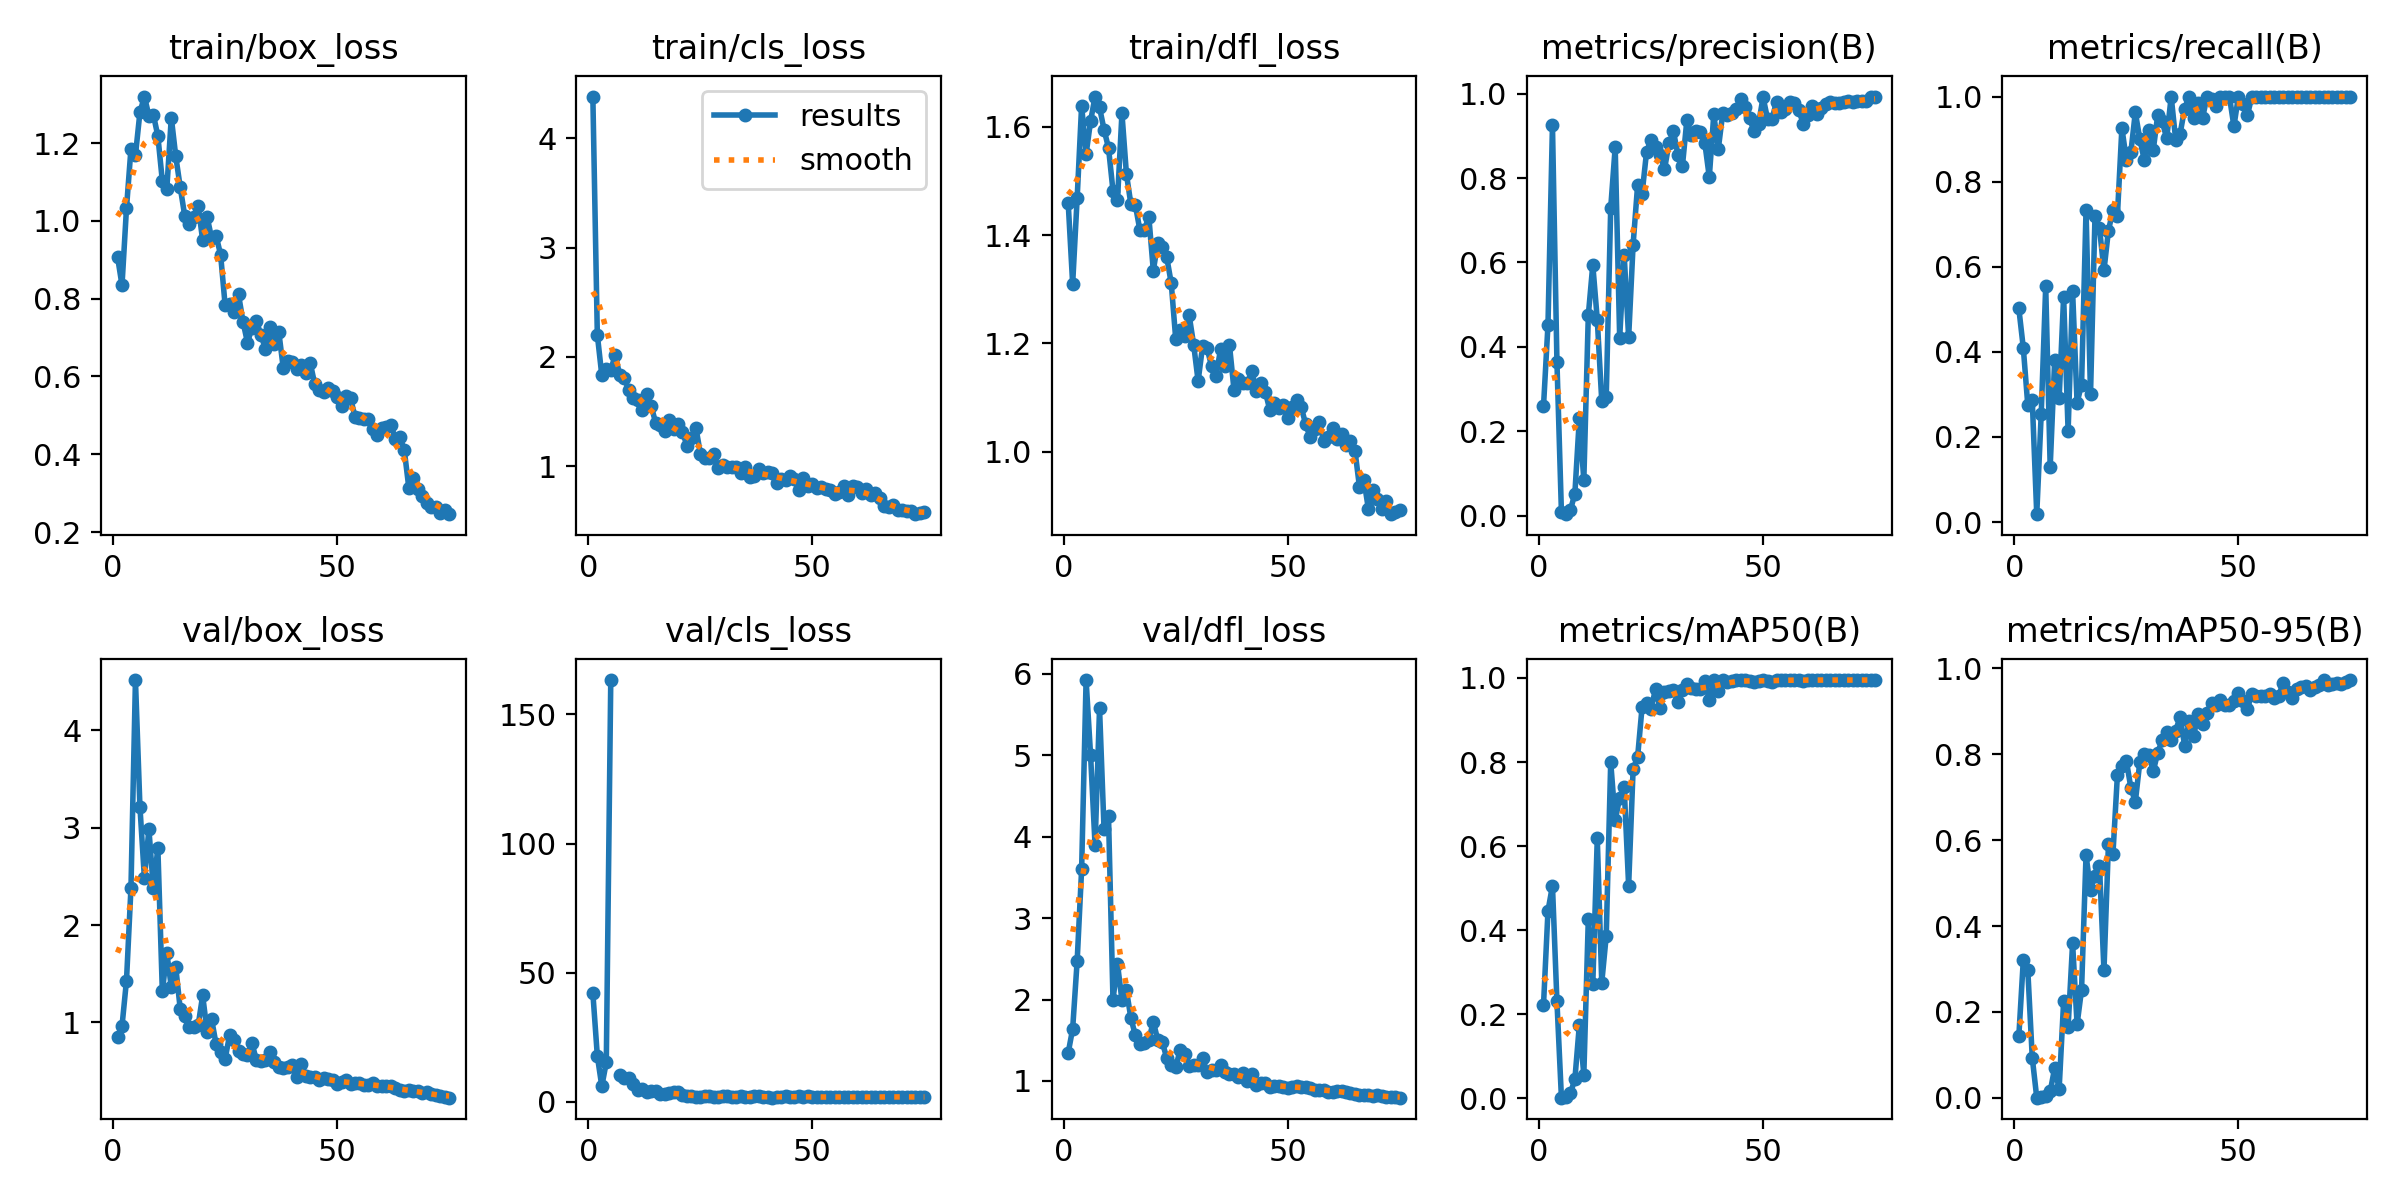

The data file committed next to this chart (first rows):
epoch, train/box_loss, train/cls_loss, train/dfl_loss, metrics/precision(B), metrics/recall(B), metrics/mAP50(B), metrics/mAP50-95(B), val/box_loss, val/cls_loss, val/dfl_loss, lr/pg0, lr/pg1, lr/pg2
1, 0.9079, 4.382, 1.46, 0.2593, 0.502, 0.2219, 0.1432, 0.8468, 42.16, 1.344, 0.0002125, 0.0002125, 0.0002125
2, 0.8347, 2.201, 1.31, 0.4523, 0.4093, 0.4459, 0.3208, 0.9626, 17.78, 1.64, 0.0004317, 0.0004317, 0.0004317
3, 1.032, 1.83, 1.468, 0.925, 0.275, 0.5057, 0.2979, 1.43, 6.034, 2.469, 0.000645, 0.000645, 0.000645
4, 1.186, 1.886, 1.639, 0.3642, 0.2861, 0.2304, 0.09334, 2.381, 15.3, 3.597, 0.0008523, 0.0008523, 0.0008523
5, 1.169, 1.883, 1.55, 0.00875, 0.01852, 0.00161, 0.00044, 4.516, 163.3, 5.925, 0.001054, 0.001054, 0.001054
6, 1.279, 2.014, 1.611, 0.00389, 0.2546, 0.00264, 0.00095, 3.216, inf, 5.001, 0.001167, 0.001167, 0.001167
7, 1.32, 1.833, 1.656, 0.01331, 0.5537, 0.01207, 0.00491, 2.482, 10.35, 3.895, 0.001167, 0.001167, 0.001167
8, 1.27, 1.81, 1.636, 0.0523, 0.1296, 0.04502, 0.01482, 2.986, 9.312, 5.575, 0.001151, 0.001151, 0.001151
9, 1.273, 1.695, 1.595, 0.2306, 0.3806, 0.1744, 0.06949, 2.378, 9.044, 4.1, 0.001135, 0.001135, 0.001135
10, 1.218, 1.623, 1.561, 0.08513, 0.2917, 0.05642, 0.0215, 2.792, 6.922, 4.251, 0.001118, 0.001118, 0.001118
11, 1.103, 1.607, 1.482, 0.4749, 0.5296, 0.426, 0.2248, 1.32, 4.475, 1.998, 0.001102, 0.001102, 0.001102
12, 1.082, 1.516, 1.464, 0.5942, 0.2136, 0.2716, 0.1657, 1.714, 4.883, 2.44, 0.001085, 0.001085, 0.001085
13, 1.266, 1.66, 1.625, 0.4649, 0.5426, 0.6182, 0.3598, 1.365, 3.773, 1.991, 0.001069, 0.001069, 0.001069
14, 1.166, 1.553, 1.513, 0.2721, 0.2804, 0.2751, 0.1711, 1.565, 4.148, 2.116, 0.001052, 0.001052, 0.001052
15, 1.086, 1.397, 1.457, 0.2819, 0.3232, 0.3865, 0.252, 1.135, 4.336, 1.771, 0.001035, 0.001035, 0.001035
16, 1.013, 1.373, 1.455, 0.7292, 0.7333, 0.7995, 0.5653, 1.065, 3.173, 1.56, 0.001019, 0.001019, 0.001019
17, 0.9926, 1.325, 1.409, 0.8731, 0.3, 0.6621, 0.484, 0.9528, 3.15, 1.452, 0.001002, 0.001002, 0.001002
18, 1.011, 1.417, 1.41, 0.4215, 0.7201, 0.7144, 0.5176, 0.9495, 3.58, 1.47, 0.000986, 0.000986, 0.000986
19, 1.039, 1.337, 1.434, 0.6184, 0.6907, 0.7404, 0.5401, 0.9723, 3.665, 1.507, 0.0009695, 0.0009695, 0.0009695
20, 0.9502, 1.386, 1.335, 0.4226, 0.5917, 0.5059, 0.2971, 1.278, 3.812, 1.727, 0.000953, 0.000953, 0.000953
21, 1.009, 1.315, 1.386, 0.6426, 0.6852, 0.7834, 0.5915, 0.9053, 2.489, 1.501, 0.0009365, 0.0009365, 0.0009365
22, 0.9558, 1.183, 1.378, 0.7828, 0.7324, 0.8118, 0.5674, 1.034, 2.386, 1.477, 0.00092, 0.00092, 0.00092
23, 0.9614, 1.258, 1.359, 0.763, 0.72, 0.9307, 0.7514, 0.7751, 2.363, 1.281, 0.0009035, 0.0009035, 0.0009035
24, 0.9136, 1.351, 1.311, 0.8619, 0.9259, 0.9401, 0.7728, 0.6949, 2.023, 1.198, 0.000887, 0.000887, 0.000887
25, 0.785, 1.113, 1.208, 0.8912, 0.8518, 0.9271, 0.7847, 0.6229, 2.041, 1.166, 0.0008705, 0.0008705, 0.0008705
26, 0.7859, 1.076, 1.225, 0.8728, 0.8686, 0.9734, 0.7221, 0.8684, 2.293, 1.386, 0.000854, 0.000854, 0.000854
27, 0.7668, 1.071, 1.214, 0.8553, 0.963, 0.9287, 0.6893, 0.8196, 2.439, 1.326, 0.0008375, 0.0008375, 0.0008375
28, 0.8109, 1.113, 1.252, 0.8203, 0.9, 0.9665, 0.7819, 0.7088, 1.868, 1.179, 0.000821, 0.000821, 0.000821
29, 0.7411, 0.9816, 1.198, 0.8821, 0.8507, 0.9688, 0.8007, 0.6811, 2.032, 1.2, 0.0008045, 0.0008045, 0.0008045
30, 0.687, 1.011, 1.131, 0.9107, 0.9213, 0.9718, 0.7994, 0.6703, 2.07, 1.196, 0.000788, 0.000788, 0.000788
31, 0.7253, 0.9937, 1.195, 0.8551, 0.8745, 0.9431, 0.7607, 0.7881, 2.075, 1.28, 0.0007715, 0.0007715, 0.0007715
32, 0.7423, 0.9886, 1.191, 0.8284, 0.9565, 0.971, 0.8041, 0.6114, 1.819, 1.105, 0.000755, 0.000755, 0.000755
33, 0.7073, 0.9941, 1.158, 0.9377, 0.9419, 0.9852, 0.8328, 0.6079, 2.025, 1.136, 0.0007385, 0.0007385, 0.0007385
34, 0.6712, 0.9395, 1.14, 0.9023, 0.9015, 0.9768, 0.853, 0.6141, 2.242, 1.132, 0.000722, 0.000722, 0.000722
35, 0.7266, 0.9898, 1.189, 0.9111, 1, 0.9734, 0.833, 0.6952, 2.004, 1.197, 0.0007055, 0.0007055, 0.0007055
36, 0.6839, 0.9031, 1.158, 0.909, 0.899, 0.9726, 0.8551, 0.5893, 2.029, 1.11, 0.000689, 0.000689, 0.000689
37, 0.7135, 0.9104, 1.197, 0.883, 0.9131, 0.9932, 0.887, 0.538, 2.13, 1.083, 0.0006725, 0.0006725, 0.0006725
38, 0.6206, 0.9688, 1.115, 0.8022, 0.9716, 0.9475, 0.8201, 0.528, 2.065, 1.081, 0.000656, 0.000656, 0.000656
39, 0.6393, 0.9368, 1.135, 0.9508, 1, 0.995, 0.8765, 0.5416, 1.911, 1.047, 0.0006395, 0.0006395, 0.0006395
40, 0.6373, 0.9446, 1.127, 0.8682, 0.9493, 0.9697, 0.8419, 0.5635, 1.905, 1.103, 0.000623, 0.000623, 0.000623
41, 0.6194, 0.9355, 1.127, 0.9532, 0.9859, 0.9945, 0.8943, 0.4422, 1.61, 1.002, 0.0006065, 0.0006065, 0.0006065
42, 0.63, 0.8425, 1.149, 0.9502, 0.9495, 0.99, 0.8705, 0.5742, 1.985, 1.09, 0.00059, 0.00059, 0.00059
43, 0.6099, 0.8777, 1.112, 0.9541, 1, 0.9925, 0.8969, 0.4501, 2.042, 0.9472, 0.0005735, 0.0005735, 0.0005735
44, 0.635, 0.8752, 1.127, 0.9625, 0.9946, 0.995, 0.92, 0.4437, 2.079, 0.97, 0.000557, 0.000557, 0.000557
45, 0.581, 0.9045, 1.111, 0.9881, 0.9767, 0.995, 0.9145, 0.4351, 1.974, 0.9764, 0.0005405, 0.0005405, 0.0005405
46, 0.5645, 0.8842, 1.077, 0.9694, 1, 0.995, 0.9272, 0.4143, 1.764, 0.929, 0.000524, 0.000524, 0.000524
47, 0.5612, 0.7775, 1.089, 0.9413, 1, 0.993, 0.9145, 0.4248, 2.093, 0.9367, 0.0005075, 0.0005075, 0.0005075
48, 0.5704, 0.8924, 1.081, 0.9102, 1, 0.9902, 0.9154, 0.4193, 2.002, 0.9341, 0.000491, 0.000491, 0.000491
49, 0.5622, 0.8155, 1.086, 0.9285, 0.93, 0.992, 0.9251, 0.4052, 2.114, 0.925, 0.0004745, 0.0004745, 0.0004745
50, 0.5481, 0.8379, 1.062, 0.9914, 1, 0.995, 0.9432, 0.3662, 1.765, 0.9186, 0.000458, 0.000458, 0.000458
51, 0.525, 0.7989, 1.083, 0.9401, 0.9826, 0.9926, 0.924, 0.3938, 1.717, 0.9277, 0.0004415, 0.0004415, 0.0004415
52, 0.5503, 0.8096, 1.096, 0.9398, 0.9558, 0.9914, 0.9063, 0.4102, 1.79, 0.943, 0.000425, 0.000425, 0.000425
53, 0.5443, 0.7875, 1.083, 0.9811, 1, 0.995, 0.9399, 0.3697, 1.796, 0.9214, 0.0004085, 0.0004085, 0.0004085
54, 0.4965, 0.7836, 1.051, 0.9572, 1, 0.995, 0.9352, 0.3809, 1.914, 0.9226, 0.000392, 0.000392, 0.000392
55, 0.4932, 0.7411, 1.027, 0.9625, 1, 0.995, 0.9356, 0.3794, 1.946, 0.9191, 0.0003755, 0.0003755, 0.0003755
56, 0.4902, 0.7607, 1.041, 0.9809, 1, 0.995, 0.9366, 0.3577, 1.922, 0.8901, 0.000359, 0.000359, 0.000359
57, 0.4894, 0.8197, 1.056, 0.9788, 1, 0.995, 0.9409, 0.354, 1.844, 0.8926, 0.0003425, 0.0003425, 0.0003425
58, 0.4654, 0.7307, 1.02, 0.9601, 1, 0.995, 0.93, 0.3809, 1.835, 0.8918, 0.000326, 0.000326, 0.000326
59, 0.4502, 0.8207, 1.027, 0.9274, 1, 0.9938, 0.9362, 0.3485, 1.866, 0.8694, 0.0003095, 0.0003095, 0.0003095
60, 0.4664, 0.8102, 1.044, 0.9487, 1, 0.995, 0.967, 0.3452, 1.89, 0.8647, 0.000293, 0.000293, 0.000293
... 15 more rows
